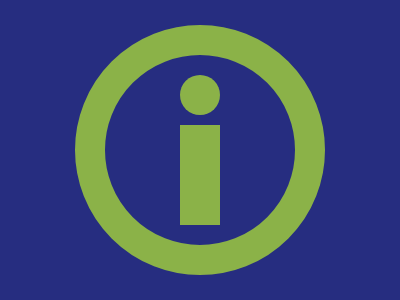

Recreate this image using only HTML and CSS.

<div o a>
  <div o>
    <div></div>
  </div>
</div>
<style>
  *,[a]{background:#262D80}
  div {
    width: 40px;
    height: 100px;
    background: #8BB248;
    position: fixed;
    left: 180px;
    top: 125px;
  }
  [o]{
    border-radius: 50%;
    height: 40px;
    top: 75px;
  }
  [a] {
    width: 190px;
    height: 190px;
    border: solid #8BB248 30px;
    left: 75px;
    top: 25px;
  }
</style>

<!-- minified (231 char)
 
<div o a><div o><div><style>*,[a]{background:#262d80}div{width:40;height:100;background:#8bb248;position:fixed;left:180;top:125}[o]{border-radius:50%;height:40;top:75}[a]{width:190;height:190;border:solid #8bb248 32q;left:75;top:25

-->
